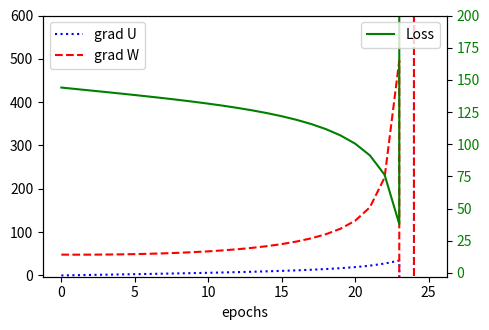

This chart was generated by the following Python code:
import numpy as np


def step(s, x, U, W):
    return x * U + s * W


def forward(x, U, W):
    # Number of samples in the mini-batch
    number_of_samples = len(x)
    # Length of each sample
    sequence_length = len(x[0])
    # Initialize the state activation
    s = np.zeros((number_of_samples, sequence_length + 1))

    # Update the states over the sequence
    for t in range(0, sequence_length):
        s[:, t + 1] = step(s[:, t], x[:, t], U, W)

    return s


def backward(x, s, y, W):
    sequence_length = len(x[0])
    # The network output is just the last activation of the sequence
    s_t = s[:, -1]
    # compute the gradient of the output w.r.t. MSE cost function at final state
    gS = 2 * (s_t - y)

    # set the gradient accumulations to 0
    gU, gW = 0, 0

    # Accumulate gradients backwards
    for k in range(sequence_length, 0, -1):
        # Compute the parameter gradients and accumulate the results.
        gU += np.sum(gS * x[:, k - 1])
        gW += np.sum(gS * s[:, k - 1])

        # Compute the gradient at the output of the previous layer
        gS = gS * W
    return gU, gW


def train(x, y, epochs, learning_rate=0.0005):
    """Train the network."""
    # set initial parameters
    weights = (-2, 0)  # (U, W)
    # Accumulate the losses and their respective weights
    losses, gradients_u, gradients_w = [], [], []

    # Perform iterative gradient descent
    for i in range(epochs):
        # Perform forward and backward pass to get the gradients
        s = forward(x, weights[0], weights[1])
        # Compute the loss
        loss = (y[0] - s[-1, -1]) ** 2
        # Store the loss and weights values for later display
        losses.append(loss)
        gradients = backward(x, s, y, weights[1])
        gradients_u.append(gradients[0])
        gradients_w.append(gradients[1])

        # Update each parameter 'p' by p= p - (gradient * learning_rate)
        # 'gp' is the gradient of parameter 'p'
        weights = tuple((p - gp * learning_rate) for p, gp in zip(weights, gradients))
    print(f"Weights: {weights}")
    return np.array(losses), np.array(gradients_u), np.array(gradients_w)


def plot_training(losses, gradients_u, gradients_w, vanishing_grad=False):
    import matplotlib.pyplot as plt

    # Remove NaN and Inf values
    losses = losses[np.isfinite(losses)]
    gradients_u = gradients_u[np.isfinite(gradients_u)]
    gradients_w = gradients_w[np.isfinite(gradients_w)]

    # plot the weights U and W
    fig, ax1 = plt.subplots(figsize=(5, 3.4))

    ax1.set_ylim(-3, 600 if vanishing_grad else 20)
    ax1.set_xlabel("epochs")
    ax1.plot(gradients_u, label="grad U", color="blue", linestyle=":")
    ax1.plot(gradients_w, label="grad W", color="red", linestyle="--")
    ax1.legend(loc="upper left")

    # instantiate a second axis that shares the same x-axis
    # plot the loss on the second axis
    ax2 = ax1.twinx()

    # uncomment to plot exploding gradients
    ax2.set_ylim(-3, 200 if vanishing_grad else 10)
    ax2.plot(losses, label="Loss", color="green")
    ax2.tick_params(axis="y", labelcolor="green")
    ax2.legend(loc="upper right")

    fig.tight_layout()
    plt.show()


def regular_training(epochs):
    # Use these inputs for normal training
    # The first dimension represents the mini-batch
    x = np.array([[0, 0, 0, 0, 1, 0, 1, 0, 1, 0]])
    y = np.array([3])
    losses, gradients_u, gradients_w = train(x, y, epochs=epochs)
    plot_training(losses, gradients_u, gradients_w, vanishing_grad=False)


def vanishing_and_exploding_gradients(epochs):
    # Use these inputs to reproduce the exploding gradients scenario
    x = np.array([[0, 0, 0, 0, 1, 0, 1, 0, 1, 0, 0, 0, 0, 0, 1, 0, 1, 0, 1, 0, 0, 0, 0, 0, 1, 0, 1, 0, 1, 0, 0, 0, 0, 0,
                   1, 0, 1, 0, 1, 0]])
    y = np.array([12])
    losses, gradients_u, gradients_w = train(x, y, epochs=epochs)
    plot_training(losses, gradients_u, gradients_w, vanishing_grad=True)




if __name__ == "__main__":
    # regular_training(150)
    vanishing_and_exploding_gradients(150)
